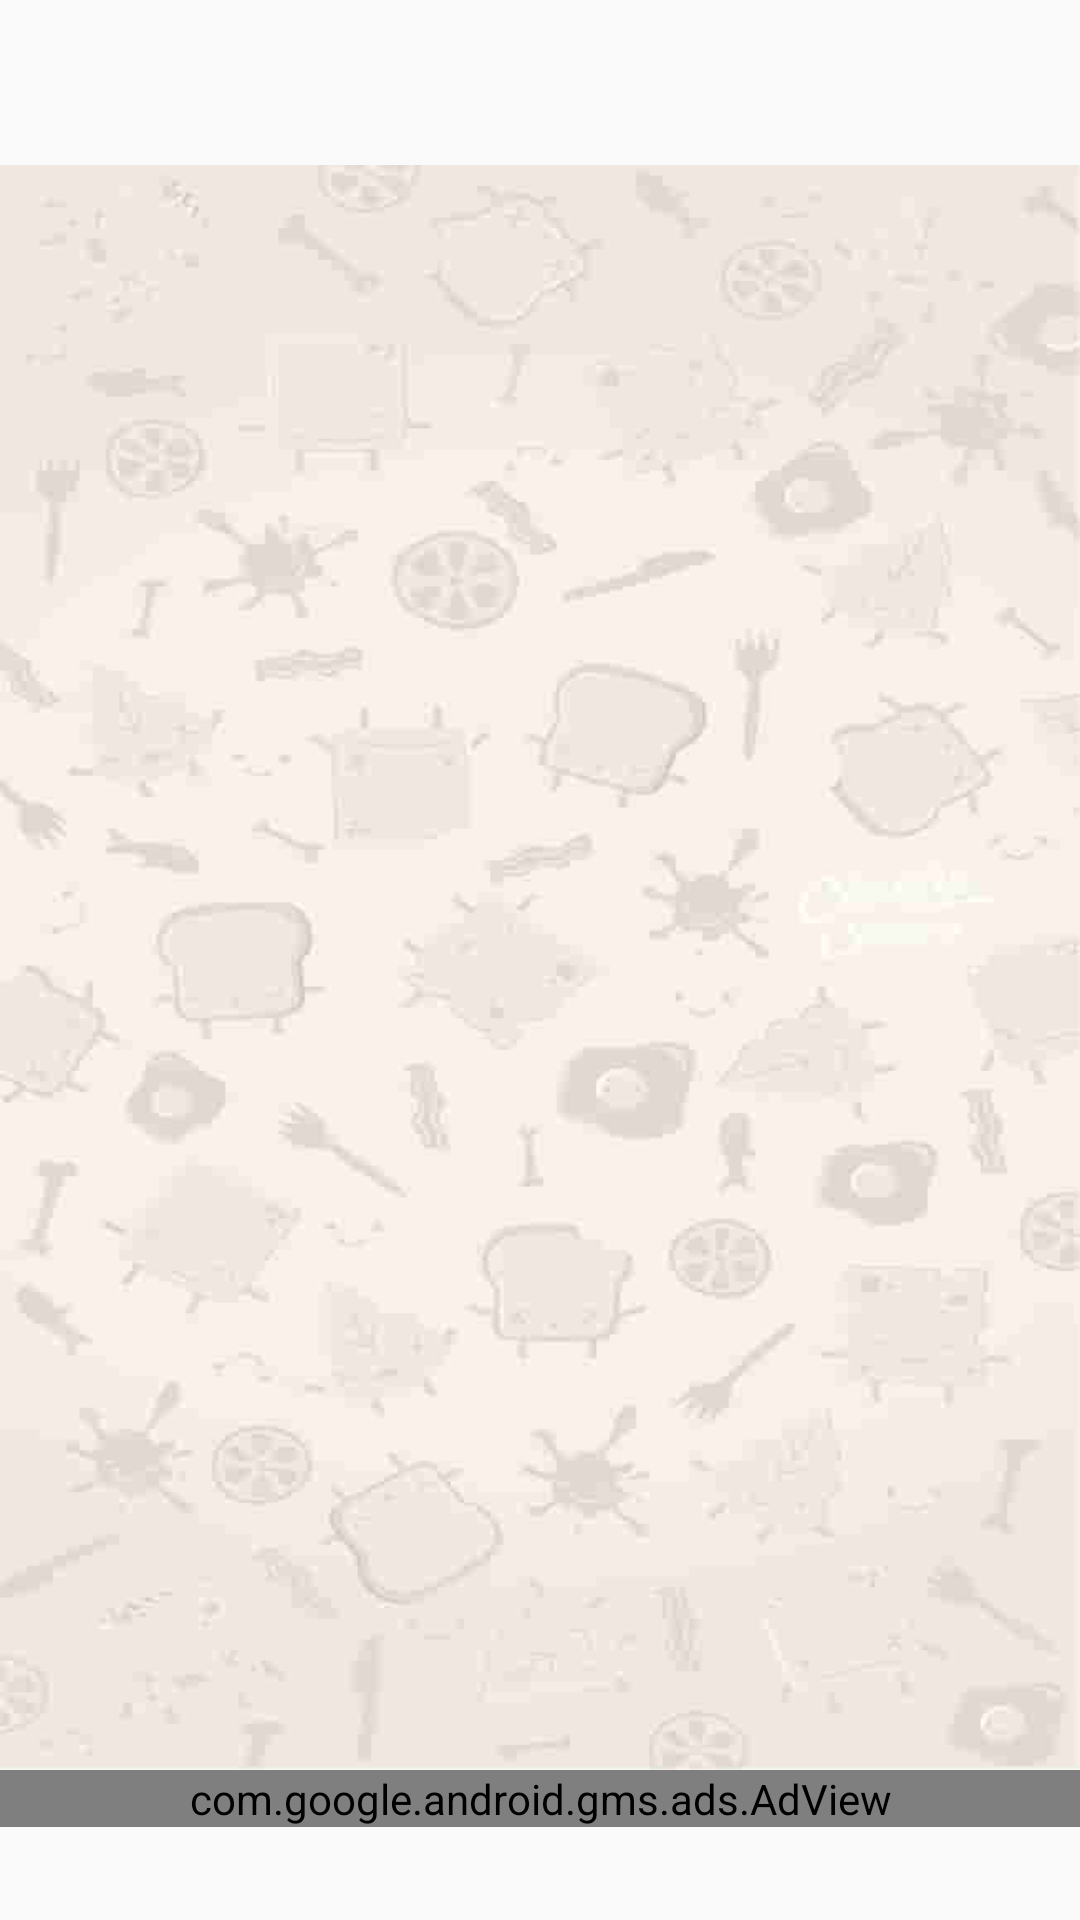

This screen was rendered from an Android layout file. Write that file and the resources it references.
<!-- AndroidManifest.xml: application theme AppTheme -->
<!-- res/layout/content_detailed_groups.xml -->
<?xml version="1.0" encoding="utf-8"?>
<FrameLayout xmlns:android="http://schemas.android.com/apk/res/android"
    android:layout_width="match_parent"
    android:layout_height="match_parent"
    android:orientation="vertical">

    <android.support.v7.widget.RecyclerView
        android:id="@+id/whatsappgplist"
        android:background="@drawable/whatsapp"
        android:scrollbars="vertical"
        android:layout_marginTop="55dp"
        android:layout_marginBottom="50dp"
        android:layout_width="match_parent"
        android:layout_height="match_parent"/>


    <LinearLayout
        android:layout_width="match_parent"
        android:layout_height="50dp"
        android:layout_gravity="bottom">
        <com.google.android.gms.ads.AdView
            xmlns:ads="http://schemas.android.com/apk/res-auto"
            android:id="@+id/adView"
            android:layout_width="match_parent"
            android:layout_height="wrap_content"
            android:layout_centerHorizontal="true"
            android:layout_alignParentBottom="true"
            ads:adSize="BANNER"
            ads:adUnitId="@string/banner_ad">
        </com.google.android.gms.ads.AdView>
    </LinearLayout>

</FrameLayout>
<!-- resources referenced by this layout -->
<resources>
  <!-- drawable whatsapp: jpg bitmap (drawable, 8814 bytes) -->
  <string name="banner_ad">ca-app-pub-1488849187979139/7923947087</string>
  <style name="AppTheme" parent="Theme.AppCompat.Light.DarkActionBar">
          
          <item name="colorPrimary">@color/colorPrimary</item>
          <item name="colorPrimaryDark">@color/colorPrimaryDark</item>
          <item name="colorAccent">@color/colorAccent</item>
      </style>
  <color name="colorPrimary">#128c7e</color>
  <color name="colorPrimaryDark">#075e54</color>
  <color name="colorAccent">#FF4081</color>
</resources>
